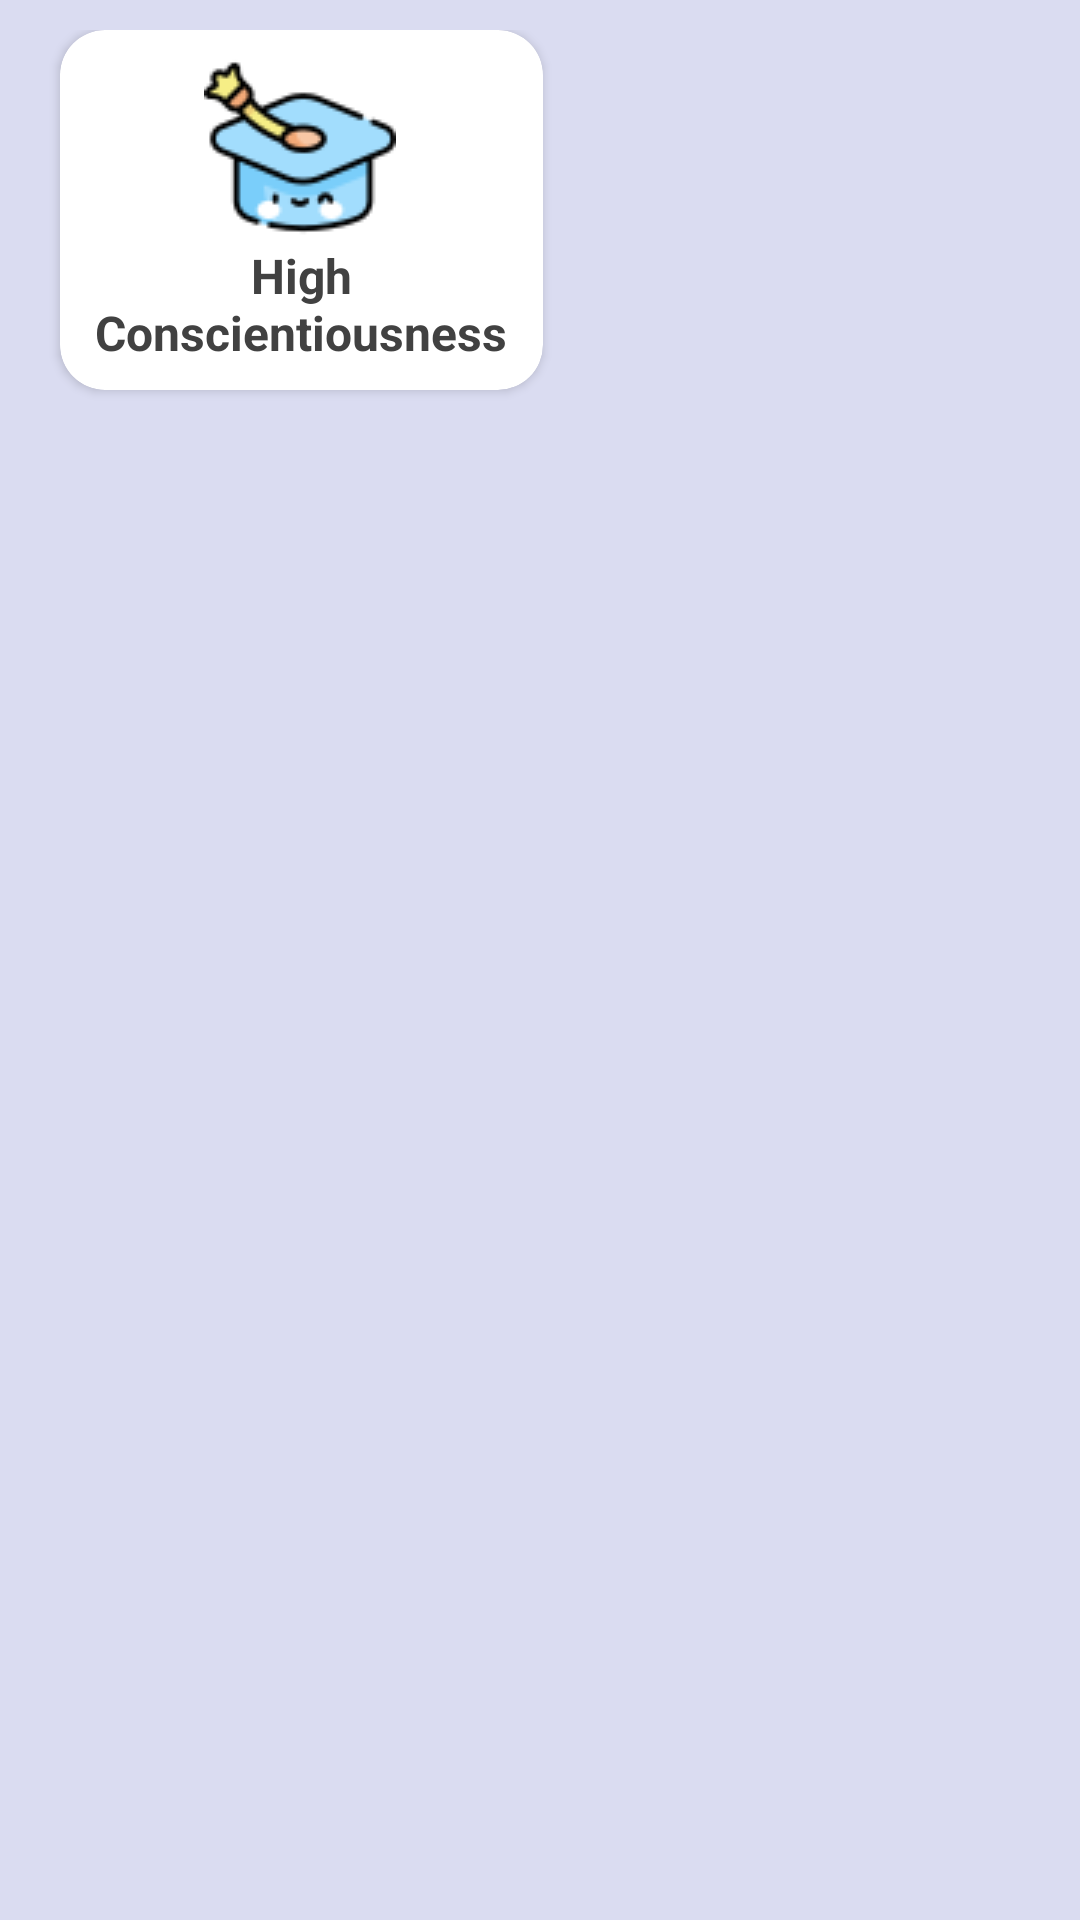

Layout XML and referenced resources for this Android screen:
<!-- AndroidManifest.xml: application theme Theme.UNSWGamifiedLearningApp -->
<!-- res/layout/job_item_row.xml -->
<?xml version="1.0" encoding="utf-8"?>
<LinearLayout xmlns:android="http://schemas.android.com/apk/res/android"
    xmlns:app="http://schemas.android.com/apk/res-auto"
    xmlns:tools="http://schemas.android.com/tools"
    android:orientation="vertical"
    android:layout_width="match_parent"
    android:layout_height="wrap_content"
    android:padding="10dp"
    android:background="#DADCF1">

    <androidx.cardview.widget.CardView
        android:layout_width="161dp"
        android:layout_height="120dp"
        android:layout_marginLeft="10dp"
        android:layout_marginRight="10dp"
        android:padding="10dp"
        app:cardBackgroundColor="@color/white"
        app:cardCornerRadius="15dp">

        <androidx.constraintlayout.widget.ConstraintLayout
            android:layout_width="match_parent"
            android:layout_height="match_parent"
            android:elevation="10dp">

            <ImageView
                android:id="@+id/pIcon"
                android:layout_width="wrap_content"
                android:layout_height="wrap_content"
                android:layout_marginStart="48dp"
                app:layout_constraintBottom_toBottomOf="parent"
                app:layout_constraintStart_toStartOf="parent"
                app:layout_constraintTop_toTopOf="parent"
                app:layout_constraintVertical_bias="0.125"
                app:srcCompat="@drawable/graduation_cap" />

            <TextView
                android:id="@+id/pCategory"
                android:layout_width="142dp"
                android:layout_height="43dp"
                android:layout_marginTop="2dp"
                android:elevation="10dp"
                android:text="High Conscientiousness"
                android:textAlignment="center"
                android:textColor="#414141"
                android:textSize="16sp"
                android:textStyle="bold"
                app:layout_constraintBottom_toBottomOf="parent"
                app:layout_constraintEnd_toEndOf="parent"
                app:layout_constraintHorizontal_bias="0.483"
                app:layout_constraintStart_toStartOf="parent"
                app:layout_constraintTop_toTopOf="parent"
                app:layout_constraintVertical_bias="0.92" />
        </androidx.constraintlayout.widget.ConstraintLayout>

    </androidx.cardview.widget.CardView>

</LinearLayout>
<!-- resources referenced by this layout -->
<resources>
  <color name="white">#FFFFFFFF</color>
  <!-- drawable graduation_cap: png bitmap (drawable, 4070 bytes) -->
  <style name="Theme.UNSWGamifiedLearningApp" parent="Theme.MaterialComponents.DayNight.NoActionBar">
          
          <item name="colorPrimary">@color/purple_500</item>
          <item name="colorPrimaryVariant">@color/purple_700</item>
          <item name="colorOnPrimary">@color/white</item>
          
          <item name="colorSecondary">@color/white</item>
          <item name="colorSecondaryVariant">@color/teal_700</item>
          <item name="colorOnSecondary">@color/black</item>
          
          <item name="android:statusBarColor" tools:targetApi="l">?attr/colorPrimaryVariant</item>
          
          <item name="windowActionBar">false</item>
          <item name="windowNoTitle">true</item>
          <item name="android:windowFullscreen">true</item>
      </style>
  <color name="purple_500">#E7AD5D</color>
  <color name="purple_700">#FF3700B3</color>
  <color name="teal_700">#FF018786</color>
  <color name="black">#FF000000</color>
</resources>
